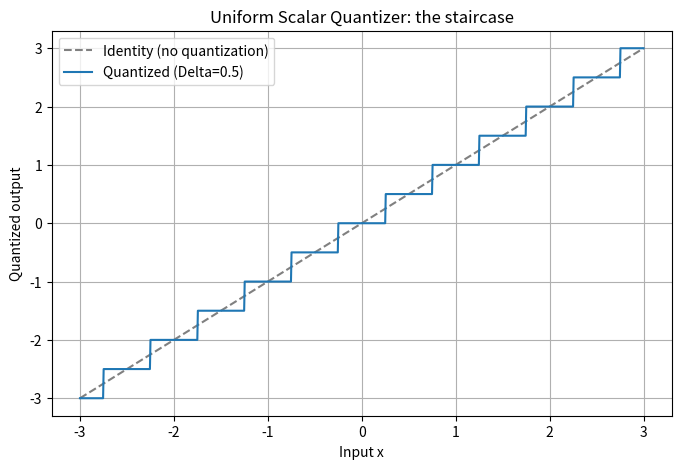
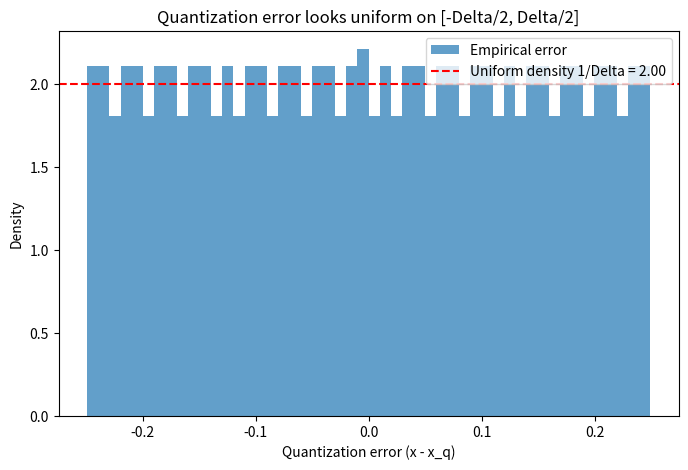
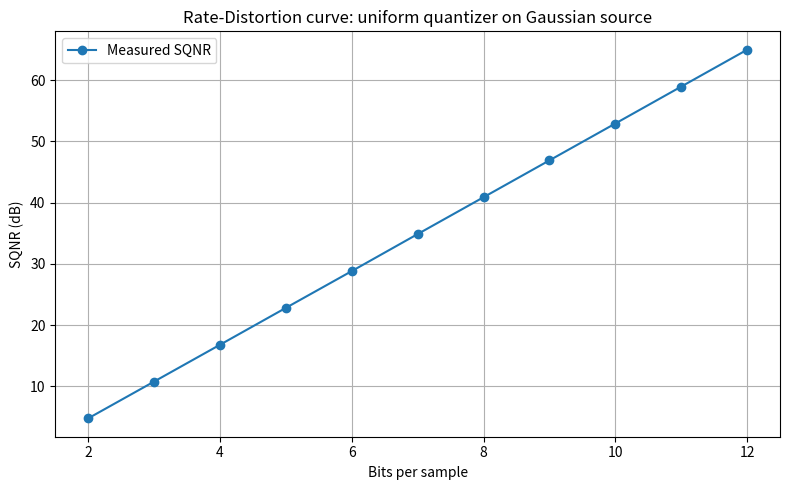

The matplotlib source for these figures, in order:
import numpy as np
import matplotlib.pyplot as plt


def uniform_quantize(x, delta):
    """Map continuous x to the nearest multiple of delta (mid-rise grid)."""
    return np.round(x / delta) * delta


def sqnr_db(signal_power, noise_power):
    """Signal-to-Quantization-Noise Ratio, in dB."""
    return 10 * np.log10(signal_power / noise_power)


def theoretical_noise_power(delta):
    """Quantization noise power under the uniform-error assumption:
    Var(U[-delta/2, delta/2]) = delta^2 / 12."""
    return delta ** 2 / 12


if __name__ == "__main__":

    # ---- 1. The mapping: continuous input -> discrete staircase ----
    print("=" * 60)
    print("UNIFORM QUANTIZATION: THE STAIRCASE MAPPING")
    print("=" * 60)

    delta = 0.5
    x = np.linspace(-3, 3, 1000)
    x_q = uniform_quantize(x, delta)

    print(f"Step size Delta = {delta}")
    print(f"Sample mapping: x=0.37 -> {uniform_quantize(np.array([0.37]), delta)[0]}")
    print(f"Sample mapping: x=1.24 -> {uniform_quantize(np.array([1.24]), delta)[0]}")

    fig1, ax1 = plt.subplots(figsize=(8, 5))
    ax1.plot(x, x, '--', color='gray', label='Identity (no quantization)')
    ax1.plot(x, x_q, color='C0', label=f'Quantized (Delta={delta})')
    ax1.set_xlabel('Input x')
    ax1.set_ylabel('Quantized output')
    ax1.set_title('Uniform Scalar Quantizer: the staircase')
    ax1.legend()
    ax1.grid(True)

    # ---- 2. Quantization error distribution ----
    print("\n" + "=" * 60)
    print("QUANTIZATION ERROR")
    print("=" * 60)

    error = x - x_q
    print(f"Error range: [{error.min():.4f}, {error.max():.4f}]  "
          f"(expect ~[-Delta/2, Delta/2] = [{-delta/2}, {delta/2}])")
    print(f"Empirical error variance: {error.var():.6f}")
    print(f"Theoretical Delta^2/12:    {theoretical_noise_power(delta):.6f}")

    fig2, ax2 = plt.subplots(figsize=(8, 5))
    ax2.hist(error, bins=50, density=True, alpha=0.7, label='Empirical error')
    ax2.axhline(1 / delta, color='r', linestyle='--',
                label=f'Uniform density 1/Delta = {1/delta:.2f}')
    ax2.set_xlabel('Quantization error (x - x_q)')
    ax2.set_ylabel('Density')
    ax2.set_title('Quantization error looks uniform on [-Delta/2, Delta/2]')
    ax2.legend()

    # ---- 3. SQNR vs bitrate -- the ~6 dB/bit rule, on a Gaussian source ----
    print("\n" + "=" * 60)
    print("SQNR vs BITRATE -- Gaussian source")
    print("=" * 60)

    np.random.seed(0)
    signal = np.random.randn(200_000)   # unit-variance Gaussian source
    signal_power = signal.var()
    x_range = (-4, 4)                    # clip range: ~4 sigma covers it

    bits_list = np.arange(2, 13)
    sqnr_list = []
    for b in bits_list:
        n_levels = 2 ** b
        d = (x_range[1] - x_range[0]) / n_levels
        clipped = np.clip(signal, x_range[0], x_range[1])
        q = uniform_quantize(clipped, d)
        noise_power = np.mean((clipped - q) ** 2)
        sqnr_list.append(sqnr_db(signal_power, noise_power))

    for b, s in zip(bits_list, sqnr_list):
        print(f"  {b:2d} bits -> SQNR = {s:6.2f} dB")

    # fit the slope only over the higher-bit range, where the
    # high-resolution assumption actually holds (see section 4)
    high_res_mask = bits_list >= 6
    slope = np.polyfit(bits_list[high_res_mask], np.array(sqnr_list)[high_res_mask], 1)[0]
    print(f"\nFitted slope (bits >= 6): {slope:.2f} dB/bit  (theory: ~6.02 dB/bit)")

    fig3, ax3 = plt.subplots(figsize=(8, 5))
    ax3.plot(bits_list, sqnr_list, 'o-', label='Measured SQNR')
    ax3.set_xlabel('Bits per sample')
    ax3.set_ylabel('SQNR (dB)')
    ax3.set_title('Rate-Distortion curve: uniform quantizer on Gaussian source')
    ax3.grid(True)
    ax3.legend()

    # ---- 4. High-resolution assumption: where it holds, where it breaks ----
    print("\n" + "=" * 60)
    print("HIGH-RESOLUTION ASSUMPTION: LOW BITS BREAKS IT")
    print("=" * 60)
    for b in [1, 2, 4, 8]:
        n_levels = 2 ** b
        d = (x_range[1] - x_range[0]) / n_levels
        clipped = np.clip(signal, x_range[0], x_range[1])
        q = uniform_quantize(clipped, d)
        err = clipped - q
        empirical_var = err.var()
        theoretical_var = theoretical_noise_power(d)
        overload_fraction = np.mean(np.abs(signal) > x_range[1])
        print(f"  {b:2d} bits (Delta={d:.4f}): empirical var={empirical_var:.5f}, "
              f"theoretical Delta^2/12={theoretical_var:.5f}, "
              f"ratio={empirical_var/theoretical_var:.3f}, "
              f"overloaded={overload_fraction*100:.2f}%")

    plt.tight_layout()
    plt.show()
